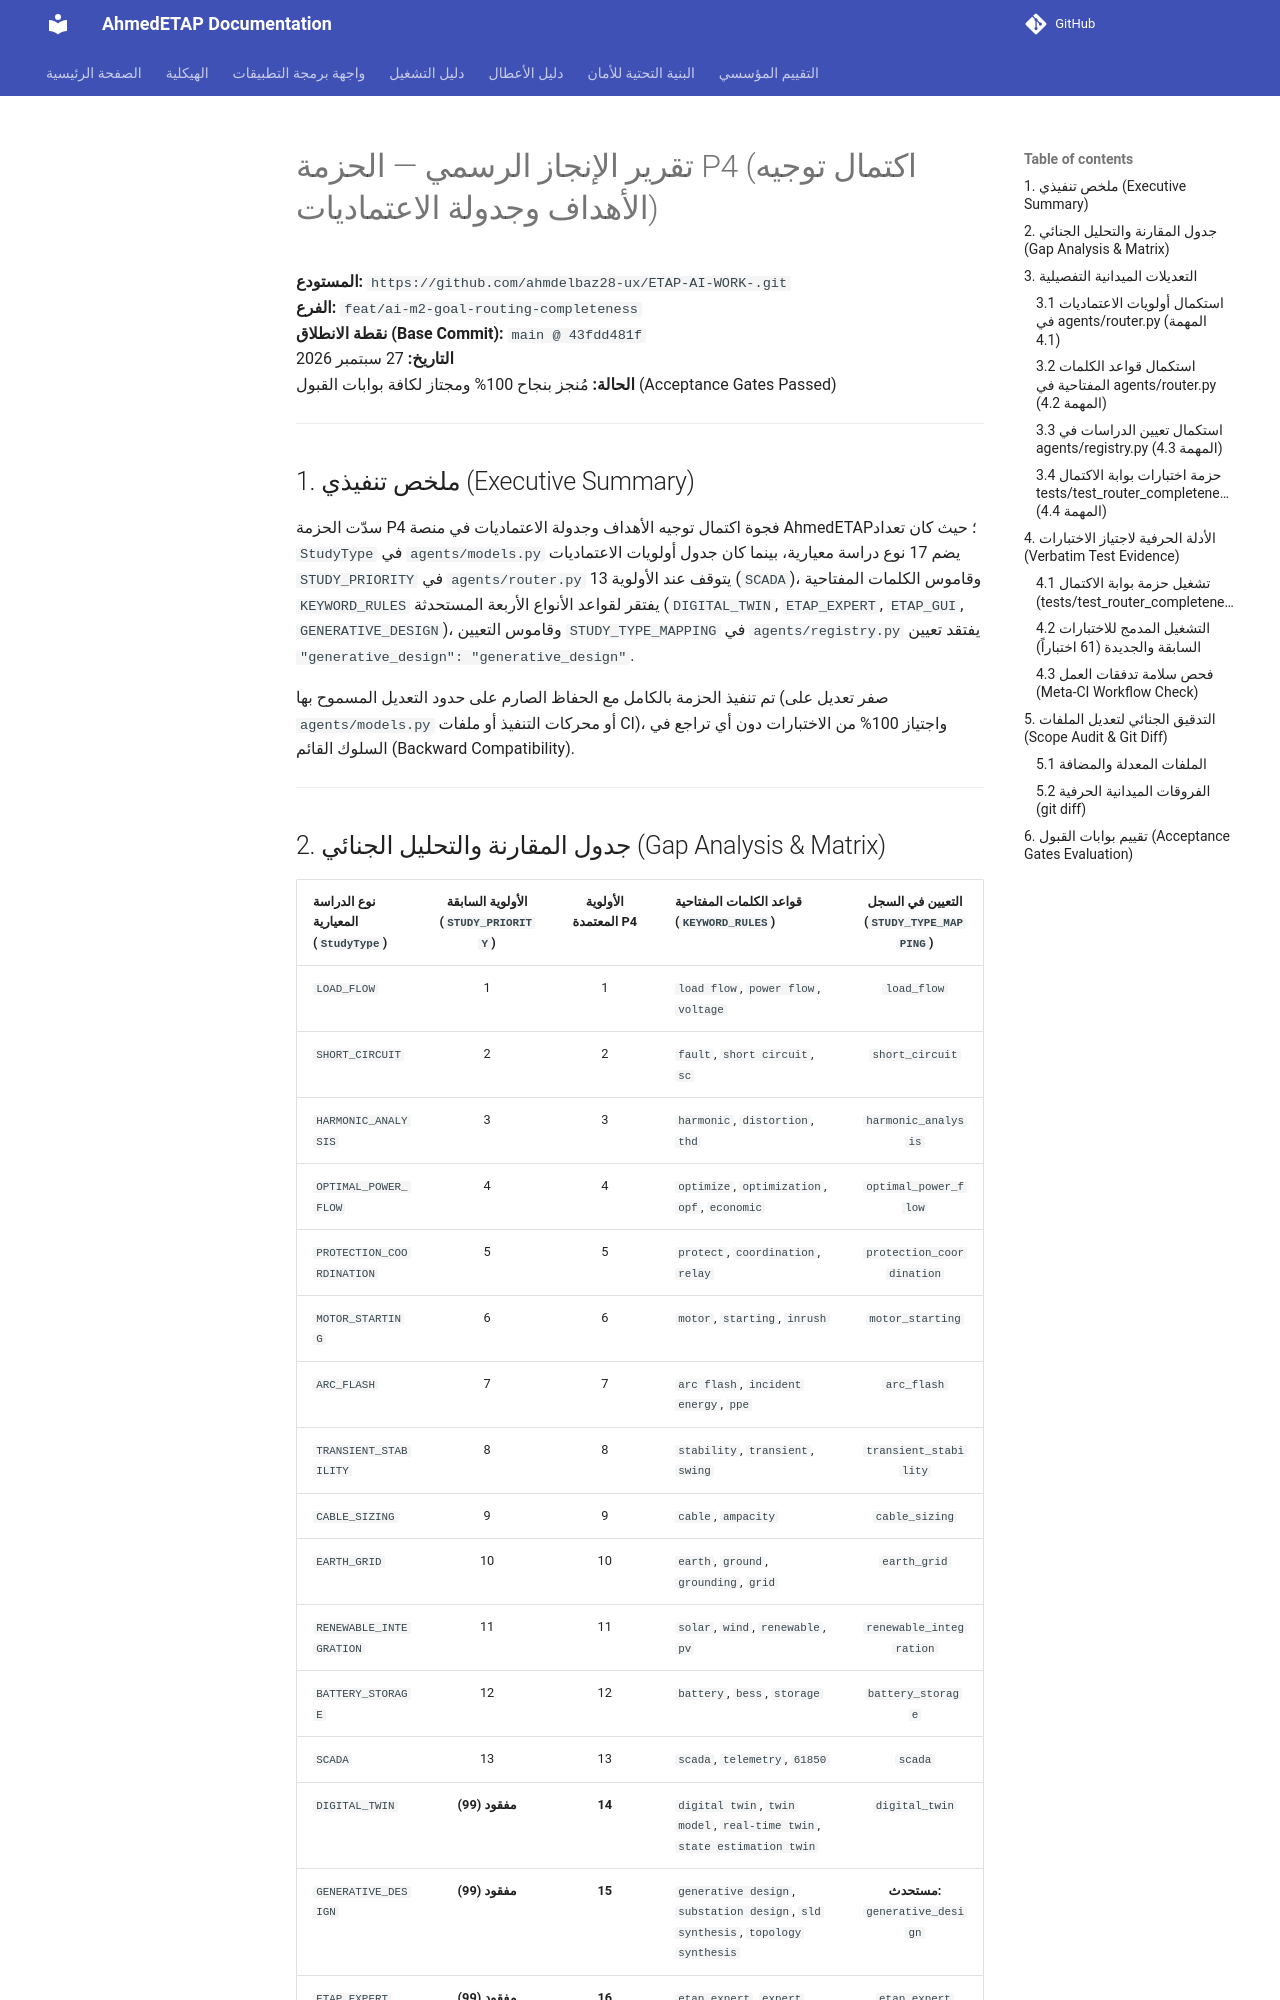

repository: ahmdelbaz28-ux/ETAP-AI-WORK- · page: ai-integration/P4-report/index.html · generator: mkdocs

# تقرير الإنجاز الرسمي — الحزمة P4 (اكتمال توجيه الأهداف وجدولة الاعتماديات)

**المستودع:** `https://github.com/ahmdelbaz28-ux/ETAP-AI-WORK-.git`  
**الفرع:** `feat/ai-m2-goal-routing-completeness`  
**نقطة الانطلاق (Base Commit):** `main @ 43fdd481f`  
**التاريخ:** 27 سبتمبر 2026  
**الحالة:** مُنجز بنجاح 100% ومجتاز لكافة بوابات القبول (Acceptance Gates Passed)

---

## 1. ملخص تنفيذي (Executive Summary)

سدّت الحزمة P4 فجوة اكتمال توجيه الأهداف وجدولة الاعتماديات في منصة AhmedETAP؛ حيث كان تعداد `StudyType` في `agents/models.py` يضم 17 نوع دراسة معيارية، بينما كان جدول أولويات الاعتماديات `STUDY_PRIORITY` في `agents/router.py` يتوقف عند الأولوية 13 (`SCADA`)، وقاموس الكلمات المفتاحية `KEYWORD_RULES` يفتقر لقواعد الأنواع الأربعة المستحدثة (`DIGITAL_TWIN`, `ETAP_EXPERT`, `ETAP_GUI`, `GENERATIVE_DESIGN`)، وقاموس التعيين `STUDY_TYPE_MAPPING` في `agents/registry.py` يفتقد تعيين `"generative_design": "generative_design"`.

تم تنفيذ الحزمة بالكامل مع الحفاظ الصارم على حدود التعديل المسموح بها (صفر تعديل على `agents/models.py` أو محركات التنفيذ أو ملفات CI)، واجتياز 100% من الاختبارات دون أي تراجع في السلوك القائم (Backward Compatibility).

---

## 2. جدول المقارنة والتحليل الجنائي (Gap Analysis & Matrix)

| نوع الدراسة المعيارية (`StudyType`) | الأولوية السابقة (`STUDY_PRIORITY`) | الأولوية المعتمدة P4 | قواعد الكلمات المفتاحية (`KEYWORD_RULES`) | التعيين في السجل (`STUDY_TYPE_MAPPING`) |
|:---|:---:|:---:|:---|:---:|
| `LOAD_FLOW` | 1 | 1 | `load flow`, `power flow`, `voltage` | `load_flow` |
| `SHORT_CIRCUIT` | 2 | 2 | `fault`, `short circuit`, `sc` | `short_circuit` |
| `HARMONIC_ANALYSIS` | 3 | 3 | `harmonic`, `distortion`, `thd` | `harmonic_analysis` |
| `OPTIMAL_POWER_FLOW` | 4 | 4 | `optimize`, `optimization`, `opf`, `economic` | `optimal_power_flow` |
| `PROTECTION_COORDINATION` | 5 | 5 | `protect`, `coordination`, `relay` | `protection_coordination` |
| `MOTOR_STARTING` | 6 | 6 | `motor`, `starting`, `inrush` | `motor_starting` |
| `ARC_FLASH` | 7 | 7 | `arc flash`, `incident energy`, `ppe` | `arc_flash` |
| `TRANSIENT_STABILITY` | 8 | 8 | `stability`, `transient`, `swing` | `transient_stability` |
| `CABLE_SIZING` | 9 | 9 | `cable`, `ampacity` | `cable_sizing` |
| `EARTH_GRID` | 10 | 10 | `earth`, `ground`, `grounding`, `grid` | `earth_grid` |
| `RENEWABLE_INTEGRATION` | 11 | 11 | `solar`, `wind`, `renewable`, `pv` | `renewable_integration` |
| `BATTERY_STORAGE` | 12 | 12 | `battery`, `bess`, `storage` | `battery_storage` |
| `SCADA` | 13 | 13 | `scada`, `telemetry`, `61850` | `scada` |
| `DIGITAL_TWIN` | **مفقود (99)** | **14** | `digital twin`, `twin model`, `real-time twin`, `state estimation twin` | `digital_twin` |
| `GENERATIVE_DESIGN` | **مفقود (99)** | **15** | `generative design`, `substation design`, `sld synthesis`, `topology synthesis` | **مستحدث:** `generative_design` |
| `ETAP_EXPERT` | **مفقود (99)** | **16** | `etap expert`, `expert advice`, `etap rule`, `format a`, `format b` | `etap_expert` |
| `ETAP_GUI` | **مفقود (99)** | **17** | `etap gui`, `gui guide`, `one-line diagram step`, `user interface guide` | `etap_gui` |

---

## 3. التعديلات الميدانية التفصيلية

### 3.1 استكمال أولويات الاعتماديات في `agents/router.py` (المهمة 4.1)
تمت إضافة الأنواع الأربعة إلى جدول `STUDY_PRIORITY` ليغطي كافة أعضاء `StudyType` الـ 17 وفق التسلسل الهندسي المعتمد:
- `StudyType.DIGITAL_TWIN: 14` (يعتمد على التليمتري وحالة الشبكة وبيانات SCADA)
- `StudyType.GENERATIVE_DESIGN: 15` (توليد الطوبولوجيا وتقدير البارامترات)
- `StudyType.ETAP_EXPERT: 16` (استشارات وخبرة معيارية)
- `StudyType.ETAP_GUI: 17` (إرشادات واجهة المستخدم وبناء المخطط الأحادي)

### 3.2 استكمال قواعد الكلمات المفتاحية في `agents/router.py` (المهمة 4.2)
أُضيفت 4 قواعد جديدة بدقة إلى `KEYWORD_RULES` مع تجنب أي تعارض مع القواعد القائمة:
```python
    (["digital twin", "twin model", "real-time twin", "state estimation twin"], StudyType.DIGITAL_TWIN),
    (["etap expert", "expert advice", "etap rule", "format a", "format b"], StudyType.ETAP_EXPERT),
    (["etap gui", "gui guide", "one-line diagram step", "user interface guide"], StudyType.ETAP_GUI),
    (["generative design", "substation design", "sld synthesis", "topology synthesis"], StudyType.GENERATIVE_DESIGN),
```
